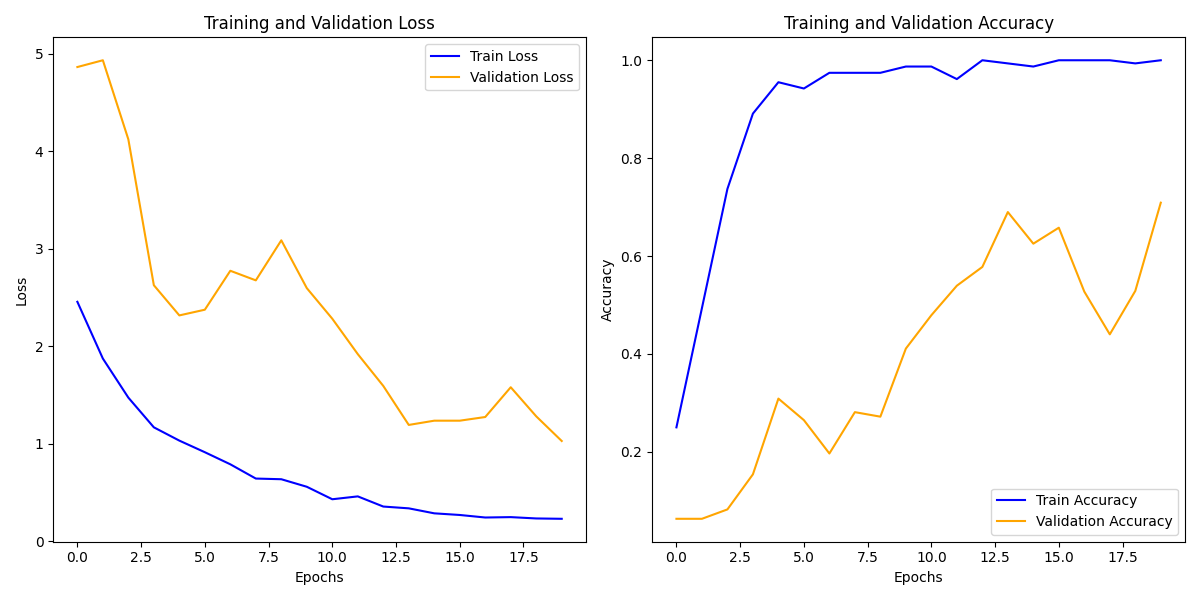

The table this chart was drawn from, first rows:
train_loss, train_acc, val_loss, val_acc
2.456, 0.25, 4.863, 0.06317
1.874, 0.4936, 4.933, 0.06317
1.474, 0.7372, 4.122, 0.08233
1.169, 0.891, 2.626, 0.154
1.033, 0.9551, 2.317, 0.3087
0.9141, 0.9423, 2.375, 0.2647
0.7901, 0.9744, 2.774, 0.1966
0.644, 0.9744, 2.676, 0.2811
0.6371, 0.9744, 3.087, 0.2718
0.5599, 0.9872, 2.596, 0.4109
0.4318, 0.9872, 2.283, 0.4791
0.4612, 0.9615, 1.92, 0.5394
0.357, 1.0, 1.594, 0.5777
0.3386, 0.9936, 1.194, 0.6899
0.2875, 0.9872, 1.237, 0.6253
0.2706, 1.0, 1.237, 0.6579
0.2447, 1.0, 1.275, 0.5273
0.2486, 1.0, 1.58, 0.44
0.235, 0.9936, 1.282, 0.5287
0.2314, 1.0, 1.029, 0.709
